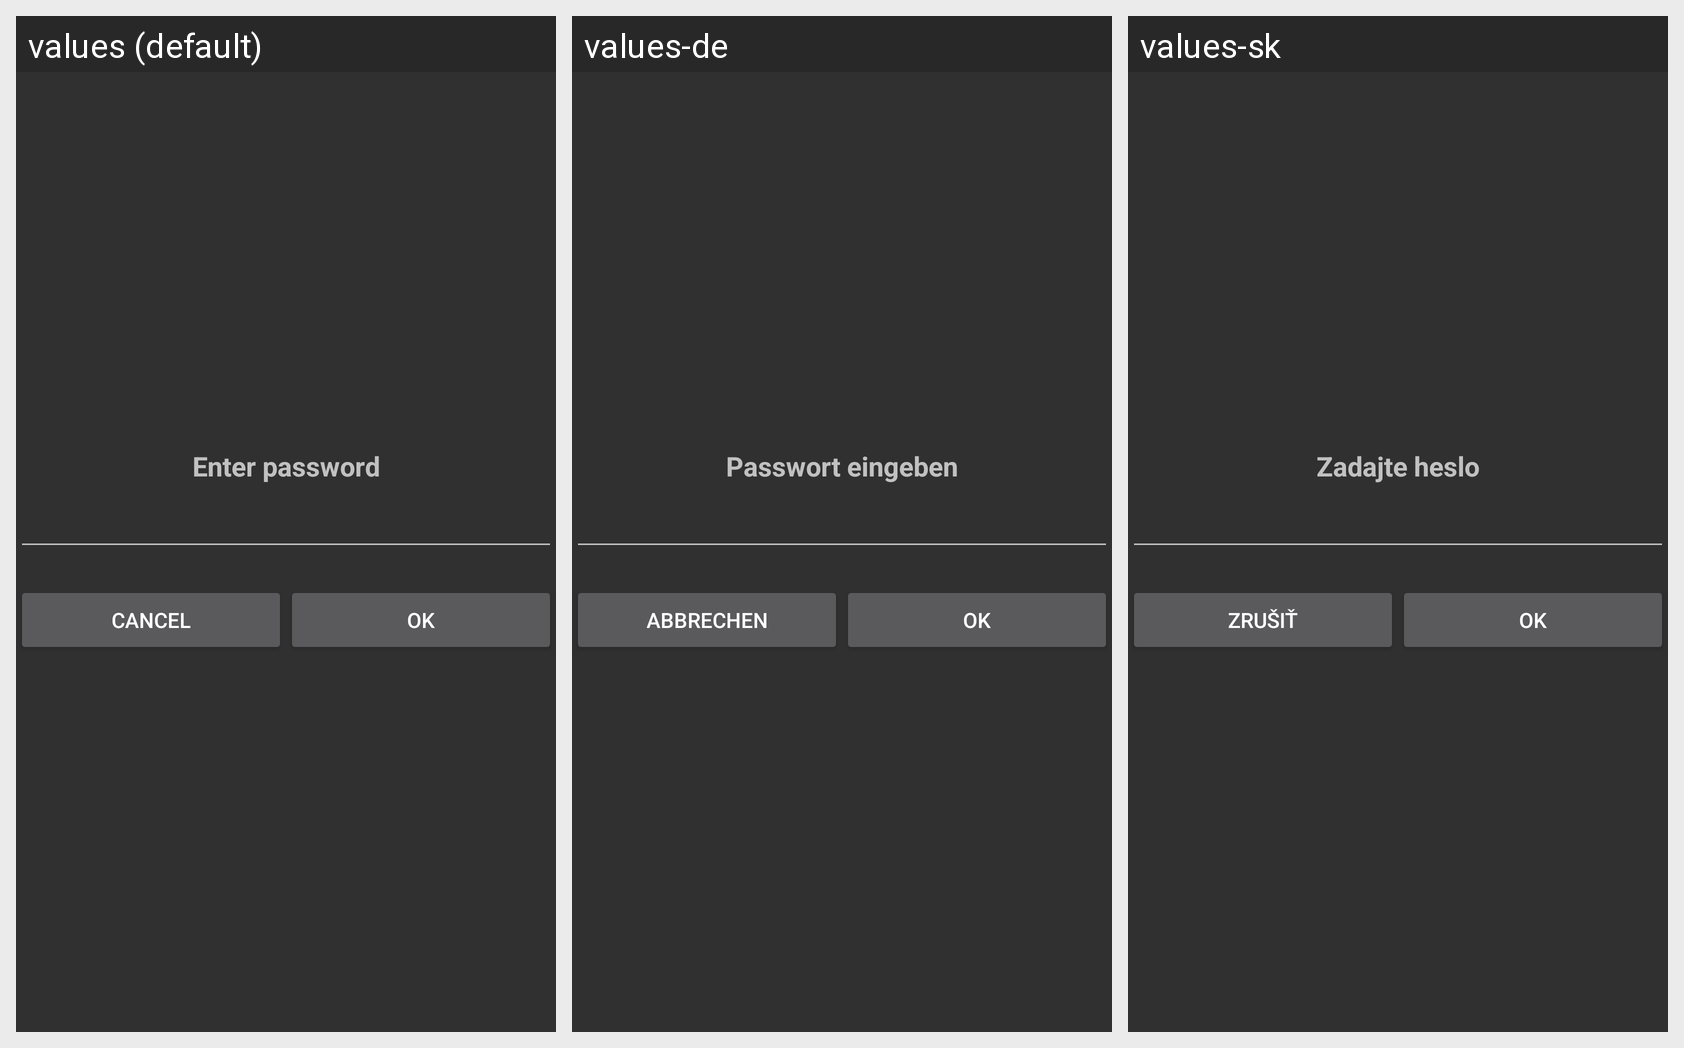

The Android screen above is rendered under several locales of the same app. Produce the string resources it draws, with the default and per-locale values.
Android screen res/layout/password_dialog.xml rendered under 3 locales, left to right: values (default), values-de, values-sk. Device: Nexus 5 (rendered at 1080×1920; each locale shown at half size, 540×960, under a caption strip naming it); theme AppTheme.
Strings drawn on this screen, with the default value and each locale's value (text and hints the layout hard-codes, and strings that could not be matched under every locale, appear in the picture but are not listed):

enter_password
  values: Enter password
  values-de: Passwort eingeben
  values-sk: Zadajte heslo

cancel
  values: Cancel
  values-de: Abbrechen
  values-sk: Zrušiť

ok
  values: OK
  values-de: OK
  values-sk: OK
